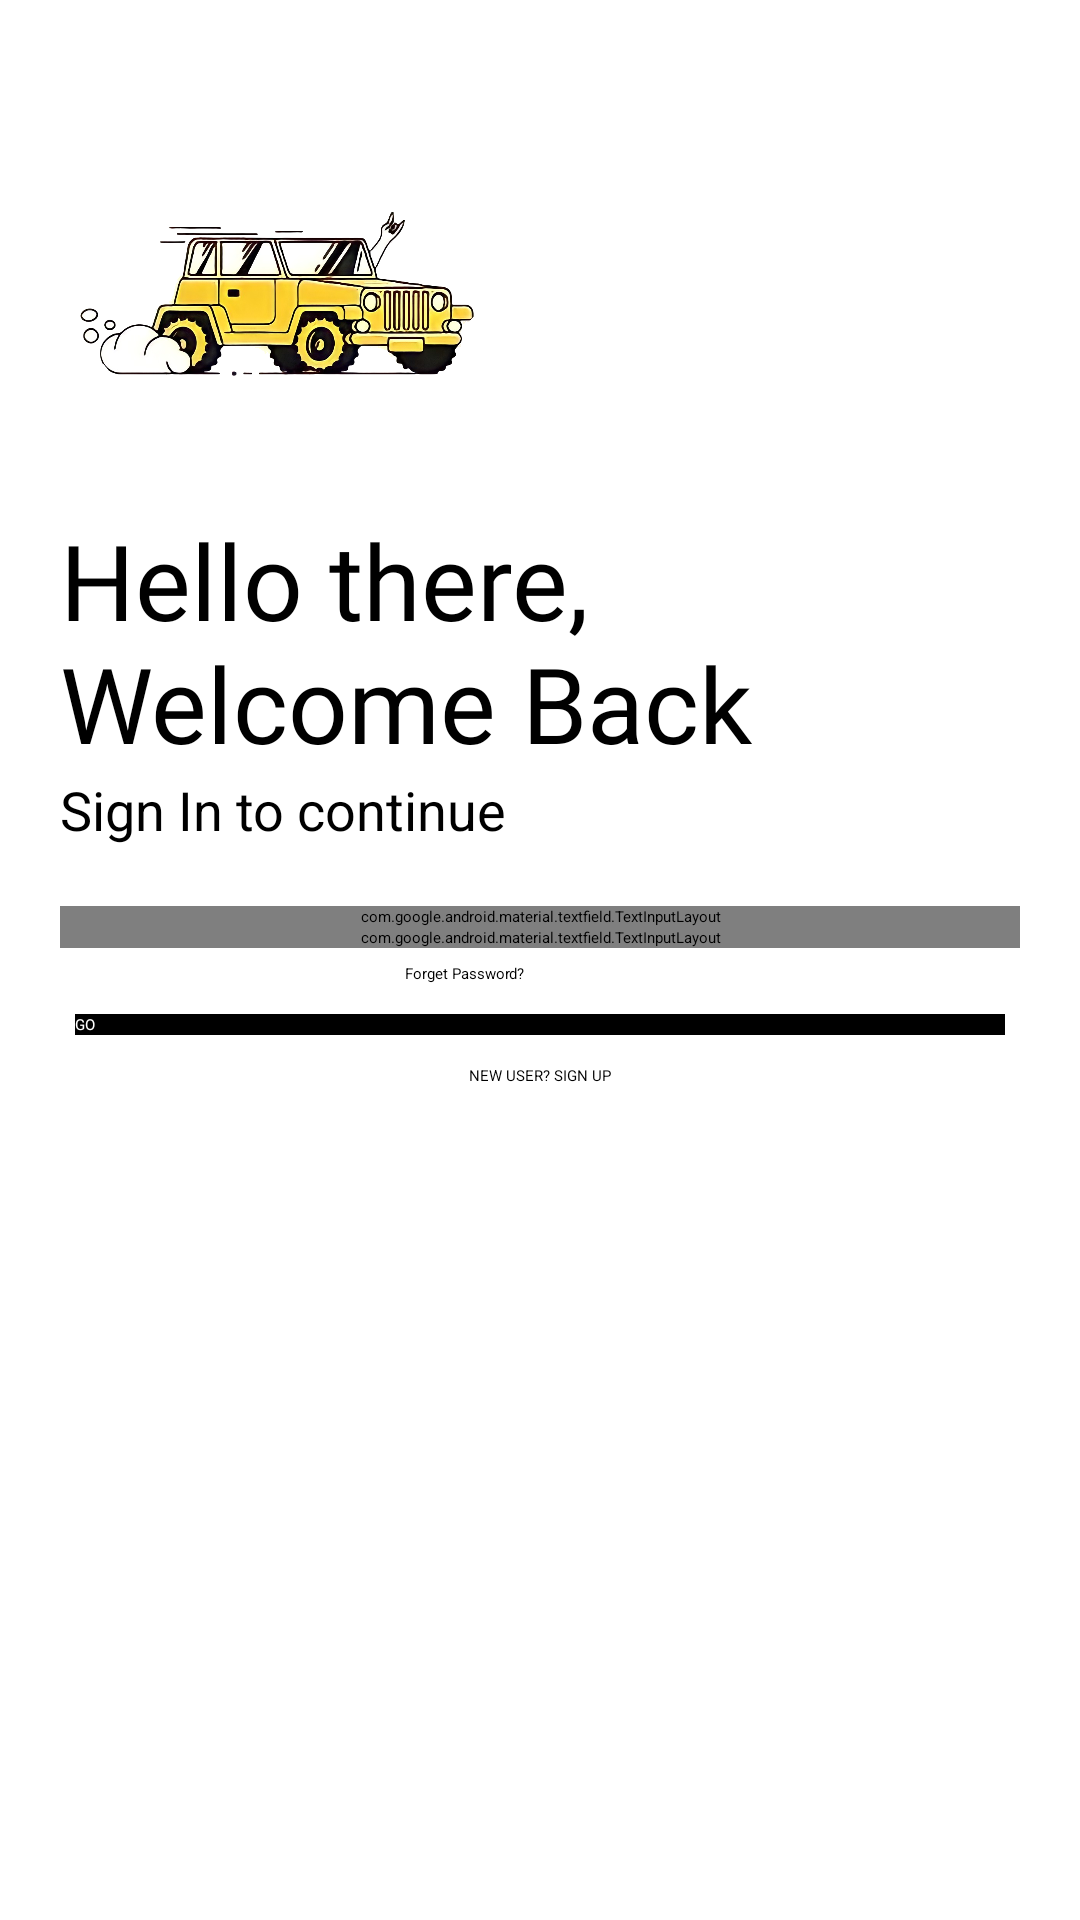

The Android layout XML behind this screen, and the referenced resources:
<!-- AndroidManifest.xml: application theme Theme.BugeeDesignLogin -->
<!-- res/layout/activity_login.xml -->
<?xml version="1.0" encoding="utf-8"?>
<LinearLayout xmlns:android="http://schemas.android.com/apk/res/android"
    xmlns:app="http://schemas.android.com/apk/res-auto"
    xmlns:tools="http://schemas.android.com/tools"
    android:layout_width="match_parent"
    android:layout_height="match_parent"
    android:orientation="vertical"
    android:background="@color/white"
    android:padding="20dp"
    tools:context=".Login">

    <ImageView
        android:id="@+id/logoImage"
        android:layout_width="150dp"
        android:layout_height="150dp"
        android:transitionName="logo_image"
        android:src="@drawable/carro"/>

    <TextView
        android:id="@+id/logo_name"
        android:layout_width="wrap_content"
        android:layout_height="wrap_content"
        android:text="@string/loginhello"
        android:textSize="35sp"
        android:transitionName="logo_text"
        android:textColor="@color/black"
        android:fontFamily="@font/bungee_regular"/>

    <TextView
        android:id="@+id/slogan_name"
        android:layout_width="wrap_content"
        android:layout_height="wrap_content"
        android:text="Sign In to continue"
        android:textSize="18sp"/>

    <LinearLayout
        android:layout_width="match_parent"
        android:layout_height="wrap_content"
        android:layout_marginTop="20dp"
        android:layout_marginBottom="20dp"
        android:orientation="vertical">

        <com.google.android.material.textfield.TextInputLayout
            android:layout_width="match_parent"
            android:layout_height="wrap_content"
            android:hint="Email"
            android:id="@+id/username"
            style="@style/Widget.MaterialComponents.TextInputLayout.OutlinedBox">

            <com.google.android.material.textfield.TextInputEditText
                android:layout_width="match_parent"
                android:layout_height="wrap_content"
                android:inputType="textPersonName"/>

        </com.google.android.material.textfield.TextInputLayout>

        <com.google.android.material.textfield.TextInputLayout
            android:layout_width="match_parent"
            android:layout_height="wrap_content"
            android:hint="Password"
            android:id="@+id/password"
            app:passwordToggleEnabled="true"
            style="@style/Widget.MaterialComponents.TextInputLayout.OutlinedBox">

            <com.google.android.material.textfield.TextInputEditText
                android:layout_width="match_parent"
                android:layout_height="wrap_content"
                android:inputType="textPassword"/>

        </com.google.android.material.textfield.TextInputLayout>

        <android.widget.Button
            android:layout_width="200dp"
            android:layout_height="wrap_content"
            android:background="@color/transparent"
            android:text="Forget Password?"
            android:layout_gravity="right"
            android:elevation="0dp"
            android:layout_margin="5dp"
            android:textColor="@color/black"/>

        <android.widget.Button
            android:layout_width="match_parent"
            android:layout_height="wrap_content"
            android:layout_marginTop="5dp"
            android:layout_marginBottom="5dp"
            android:background="@color/black"
            android:text="GO"
            android:layout_gravity="center_horizontal"
            android:elevation="0dp"
            android:layout_margin="5dp"
            android:textColor="@color/white"/>

        <android.widget.Button
            android:layout_width="wrap_content"
            android:layout_height="wrap_content"
            android:layout_marginTop="5dp"
            android:layout_marginBottom="5dp"
            android:background="@color/transparent"
            android:text="New User? Sign Up"
            android:onClick="onLoginClick"
            android:textAllCaps="true"
            android:layout_gravity="center_horizontal"
            android:elevation="0dp"
            android:layout_margin="5dp"
            android:textColor="@color/black"/>
    </LinearLayout>

</LinearLayout>
<!-- resources referenced by this layout -->
<resources>
  <color name="black">#FF000000</color>
  <color name="transparent">#00000000</color>
  <color name="white">#FFFFFFFF</color>
  <!-- drawable carro: png bitmap (drawable, 393155 bytes) -->
  <string name="loginhello">Hello there, Welcome Back</string>
  <style name="Theme.BugeeDesignLogin" parent="Theme.MaterialComponents.DayNight.NoActionBar">
          
          <item name="colorPrimary">@color/black</item>
          <item name="colorPrimaryVariant">@color/black</item>
          <item name="colorOnPrimary">@color/white</item>
          
          <item name="colorSecondary">@color/teal_200</item>
          <item name="colorSecondaryVariant">@color/teal_700</item>
          <item name="colorOnSecondary">@color/black</item>
          
          <item name="android:statusBarColor">@color/amarelo</item>
          
          <item name="android:navigationBarColor">@color/amarelo</item>
  
          <item name="android:windowBackground">@color/transparent</item>
          <item name="android:windowIsTranslucent">false</item>
      </style>
  <color name="teal_200">#FF03DAC5</color>
  <color name="teal_700">#FF018786</color>
  <color name="amarelo">#fece2f</color>
</resources>
